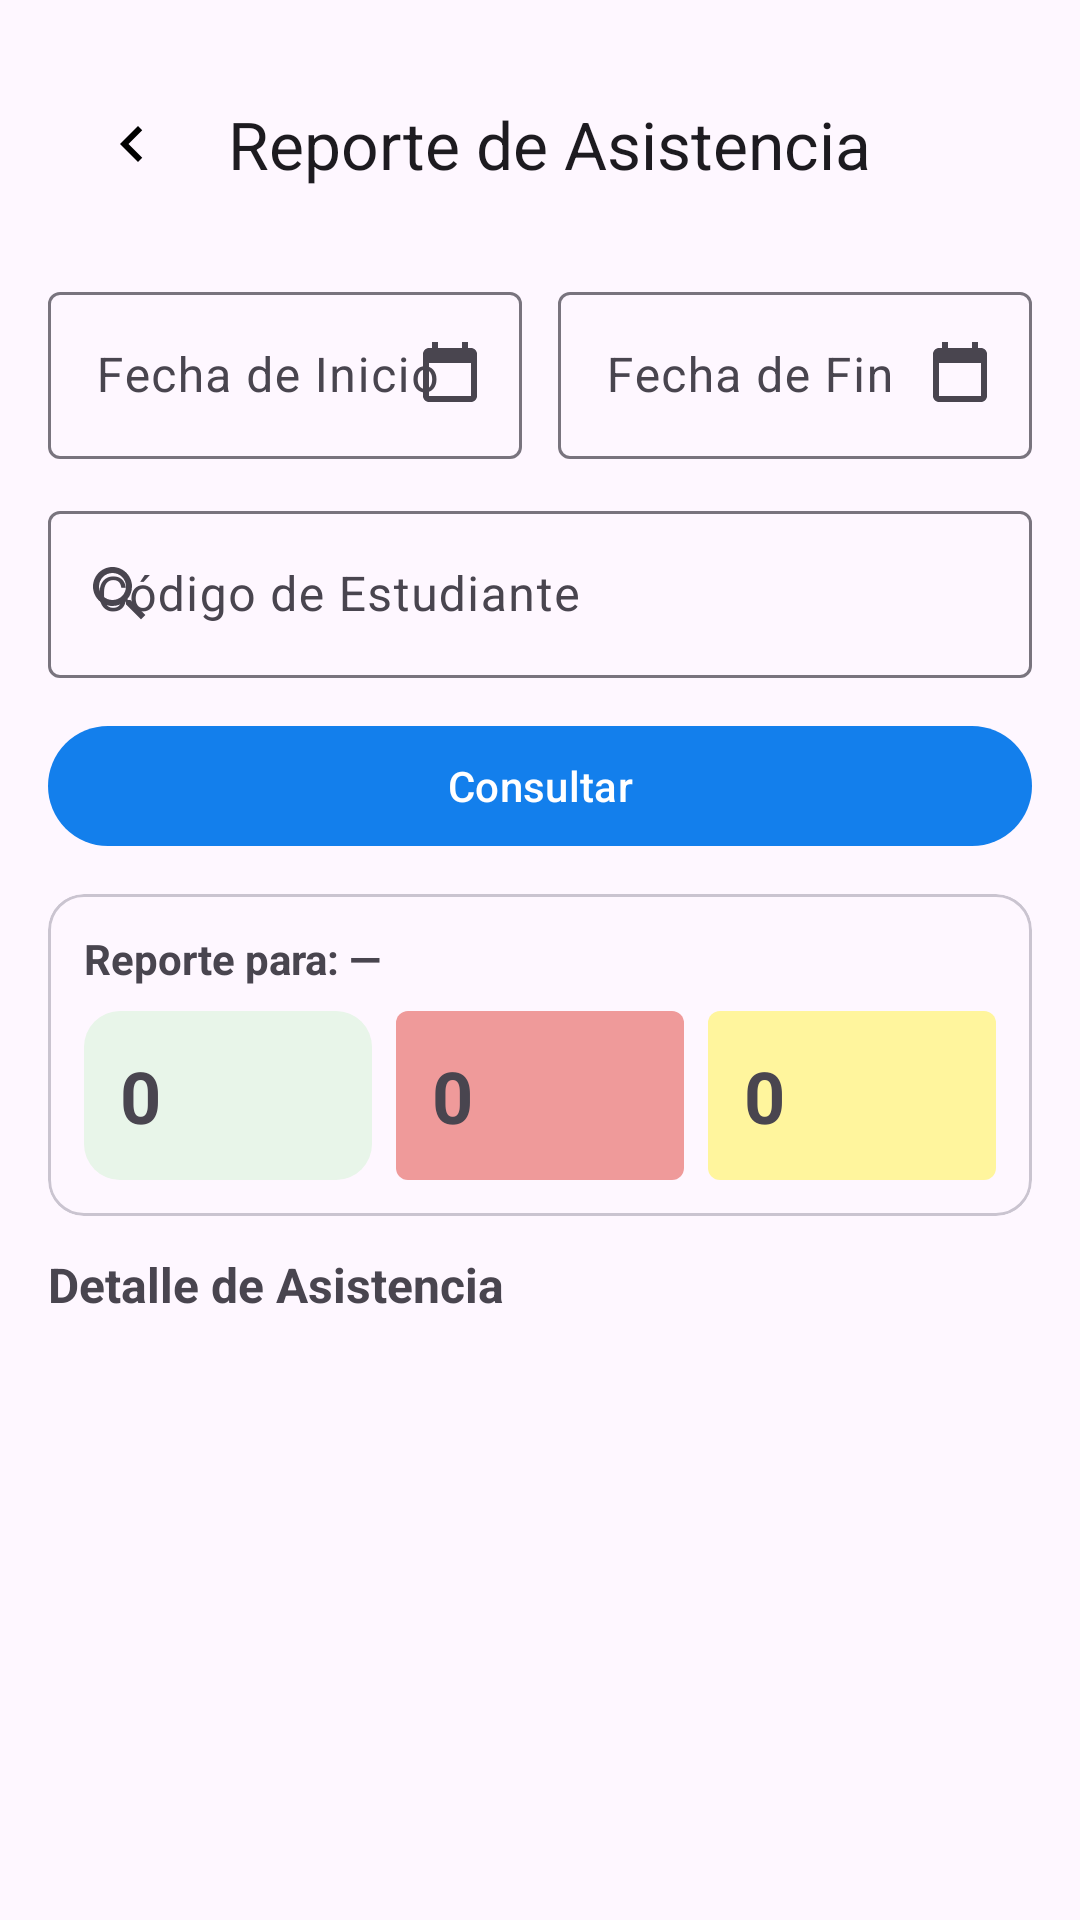

Android layout source for this screen:
<!-- AndroidManifest.xml: application theme Theme.App_IESMdB -->
<!-- res/layout/fragment_teacher_reports.xml -->
<?xml version="1.0" encoding="utf-8"?>
<androidx.core.widget.NestedScrollView
    xmlns:android="http://schemas.android.com/apk/res/android"
    xmlns:app="http://schemas.android.com/apk/res-auto"
    android:layout_width="match_parent"
    android:layout_height="match_parent">

    <LinearLayout
        android:orientation="vertical"
        android:padding="16dp"
        android:layout_width="match_parent"
        android:layout_height="wrap_content">

        
        <com.google.android.material.appbar.MaterialToolbar
            android:id="@+id/toolbar"
            android:layout_width="match_parent"
            android:layout_height="wrap_content"
            app:title="Reporte de Asistencia"
            app:navigationIcon="@drawable/ic_arrow_back_24"/>

        
        <LinearLayout
            android:layout_width="match_parent"
            android:layout_height="wrap_content"
            android:orientation="horizontal"
            android:layout_marginTop="12dp"
            android:weightSum="2">

            <com.google.android.material.textfield.TextInputLayout
                android:layout_width="0dp"
                android:layout_height="wrap_content"
                android:layout_weight="1"
                android:hint="Fecha de Inicio"
                app:endIconMode="custom"
                app:endIconDrawable="@drawable/ic_calendar_24">
                <com.google.android.material.textfield.TextInputEditText
                    android:id="@+id/etStartDate"
                    android:layout_width="match_parent"
                    android:layout_height="wrap_content"
                    android:focusable="false"
                    android:clickable="true"
                    android:inputType="none"/>
            </com.google.android.material.textfield.TextInputLayout>

            <Space android:layout_width="12dp" android:layout_height="0dp"/>

            <com.google.android.material.textfield.TextInputLayout
                android:layout_width="0dp"
                android:layout_height="wrap_content"
                android:layout_weight="1"
                android:hint="Fecha de Fin"
                app:endIconMode="custom"
                app:endIconDrawable="@drawable/ic_calendar_24">
                <com.google.android.material.textfield.TextInputEditText
                    android:id="@+id/etEndDate"
                    android:layout_width="match_parent"
                    android:layout_height="wrap_content"
                    android:focusable="false"
                    android:clickable="true"
                    android:inputType="none"/>
            </com.google.android.material.textfield.TextInputLayout>
        </LinearLayout>

        <com.google.android.material.textfield.TextInputLayout
            android:layout_width="match_parent"
            android:layout_height="wrap_content"
            android:layout_marginTop="12dp"
            android:hint="Código de Estudiante"
            app:startIconDrawable="@drawable/ic_search_24">
            <com.google.android.material.textfield.TextInputEditText
                android:id="@+id/etStudentCode"
                android:layout_width="match_parent"
                android:layout_height="wrap_content"
                android:imeOptions="actionSearch"/>
        </com.google.android.material.textfield.TextInputLayout>

        <com.google.android.material.button.MaterialButton
            android:id="@+id/btnConsultar"
            android:layout_width="match_parent"
            android:layout_height="wrap_content"
            android:layout_marginTop="12dp"
            android:text="Consultar"/>

        
        <com.google.android.material.card.MaterialCardView
            android:layout_width="match_parent"
            android:layout_height="wrap_content"
            android:layout_marginTop="12dp">

            <LinearLayout
                android:layout_width="match_parent"
                android:layout_height="wrap_content"
                android:orientation="vertical"
                android:padding="12dp">

                <TextView
                    android:id="@+id/tvReportFor"
                    android:layout_width="wrap_content"
                    android:layout_height="wrap_content"
                    android:text="Reporte para: —"
                    android:textStyle="bold"/>

                <LinearLayout
                    android:layout_width="match_parent"
                    android:layout_height="wrap_content"
                    android:layout_marginTop="8dp"
                    android:orientation="horizontal"
                    android:weightSum="3">

                    <LinearLayout
                        android:layout_width="0dp"
                        android:layout_height="wrap_content"
                        android:layout_weight="1"
                        android:padding="12dp"
                        android:background="@drawable/bg_kpi_green">
                        <TextView
                            android:id="@+id/tvCountAsistencias"
                            android:layout_width="wrap_content"
                            android:layout_height="wrap_content"
                            android:text="0"
                            android:textSize="24sp"
                            android:textStyle="bold"/>
                    </LinearLayout>

                    <Space android:layout_width="8dp" android:layout_height="0dp"/>

                    <LinearLayout
                        android:layout_width="0dp"
                        android:layout_height="wrap_content"
                        android:layout_weight="1"
                        android:padding="12dp"
                        android:background="@drawable/bg_kpi_red">
                        <TextView
                            android:id="@+id/tvCountFaltas"
                            android:layout_width="wrap_content"
                            android:layout_height="wrap_content"
                            android:text="0"
                            android:textSize="24sp"
                            android:textStyle="bold"/>
                    </LinearLayout>

                    <Space android:layout_width="8dp" android:layout_height="0dp"/>

                    <LinearLayout
                        android:layout_width="0dp"
                        android:layout_height="wrap_content"
                        android:layout_weight="1"
                        android:padding="12dp"
                        android:background="@drawable/bg_kpi_yellow">
                        <TextView
                            android:id="@+id/tvCountTardanzas"
                            android:layout_width="wrap_content"
                            android:layout_height="wrap_content"
                            android:text="0"
                            android:textSize="24sp"
                            android:textStyle="bold"/>
                    </LinearLayout>

                </LinearLayout>
            </LinearLayout>
        </com.google.android.material.card.MaterialCardView>

        <TextView
            android:layout_width="wrap_content"
            android:layout_height="wrap_content"
            android:layout_marginTop="12dp"
            android:text="Detalle de Asistencia"
            android:textStyle="bold"
            android:textSize="16sp"/>

        <androidx.recyclerview.widget.RecyclerView
            android:id="@+id/rvDetalle"
            android:layout_width="match_parent"
            android:layout_height="wrap_content"
            android:nestedScrollingEnabled="false"
            android:layout_marginTop="4dp"/>
    </LinearLayout>
</androidx.core.widget.NestedScrollView>
<!-- resources referenced by this layout -->
<resources>
  <!-- drawable bg_kpi_green (drawable) -->
  <?xml version="1.0" encoding="utf-8"?>
  <shape xmlns:android="http://schemas.android.com/apk/res/android" android:shape="rectangle">
      <solid android:color="#E8F5E9"/> 
      <corners android:radius="12dp"/>
      <padding android:left="8dp" android:top="8dp" android:right="8dp" android:bottom="8dp"/>
  </shape>
  <!-- drawable bg_kpi_red (drawable) -->
  <?xml version="1.0" encoding="utf-8"?>
  <shape xmlns:android="http://schemas.android.com/apk/res/android"
      android:shape="rectangle">
      <solid android:color="#EF9A9A" />
      <corners android:radius="4dp" />
  </shape>
  <!-- drawable bg_kpi_yellow (drawable) -->
  <?xml version="1.0" encoding="utf-8"?>
  <shape xmlns:android="http://schemas.android.com/apk/res/android"
      android:shape="rectangle">
      <solid android:color="#FFF59D" />
      <corners android:radius="4dp" />
  </shape>
  <!-- drawable ic_arrow_back_24 (drawable) -->
  <?xml version="1.0" encoding="utf-8"?>
  <vector xmlns:android="http://schemas.android.com/apk/res/android"
      android:width="24dp" android:height="24dp"
      android:viewportWidth="24" android:viewportHeight="24">
      <path android:fillColor="#000000"
          android:pathData="M15.41,7.41 14,6l-6,6 6,6 1.41,-1.41L10.83,12z"/>
  </vector>
  <!-- drawable ic_calendar_24 (drawable) -->
  <?xml version="1.0" encoding="utf-8"?>
  <vector xmlns:android="http://schemas.android.com/apk/res/android"
      android:width="24dp" android:height="24dp"
      android:viewportWidth="24" android:viewportHeight="24">
      
      <path
          android:fillColor="#000000"
          android:pathData="M19,3h-1V1h-2v2H8V1H6v2H5C3.9,3 3,3.9 3,5v14c0,1.1 0.9,2 2,2h14c1.1,0 2,-0.9 2,-2V5C21,3.9 20.1,3 19,3zM19,19H5V8h14V19z"/>
  </vector>
  <!-- drawable ic_search_24 (drawable) -->
  <?xml version="1.0" encoding="utf-8"?>
  <vector xmlns:android="http://schemas.android.com/apk/res/android"
      android:width="24dp" android:height="24dp"
      android:viewportWidth="24" android:viewportHeight="24">
      
      <path
          android:fillColor="#000000"
          android:pathData="M15.5,14h-0.79l-0.28,-0.27C15.41,12.59 16,11.11 16,9.5 16,5.91 13.09,3 9.5,3S3,5.91 3,9.5 5.91,16 9.5,16c1.61,0 3.09,-0.59 4.23,-1.57l0.27,0.28v0.79l5,4.99L20.49,19l-4.99,-5zM9.5,14C7.01,14 5,11.99 5,9.5S7.01,5 9.5,5 14,7.01 14,9.5 11.99,14 9.5,14z"/>
  </vector>
  <style name="Theme.App_IESMdB" parent="Base.Theme.App_IESMdB" />
  <style name="Base.Theme.App_IESMdB" parent="Theme.Material3.Light.NoActionBar">
          <item name="colorPrimary">@color/colorPrimary</item>
          <item name="android:statusBarColor">@android:color/transparent</item>
          <item name="android:navigationBarColor">@color/backgroundLight</item>
          <item name="android:windowLightStatusBar">true</item>
      </style>
  <color name="colorPrimary">#137FEC</color>
  <color name="backgroundLight">#F6F7F8</color>
</resources>
